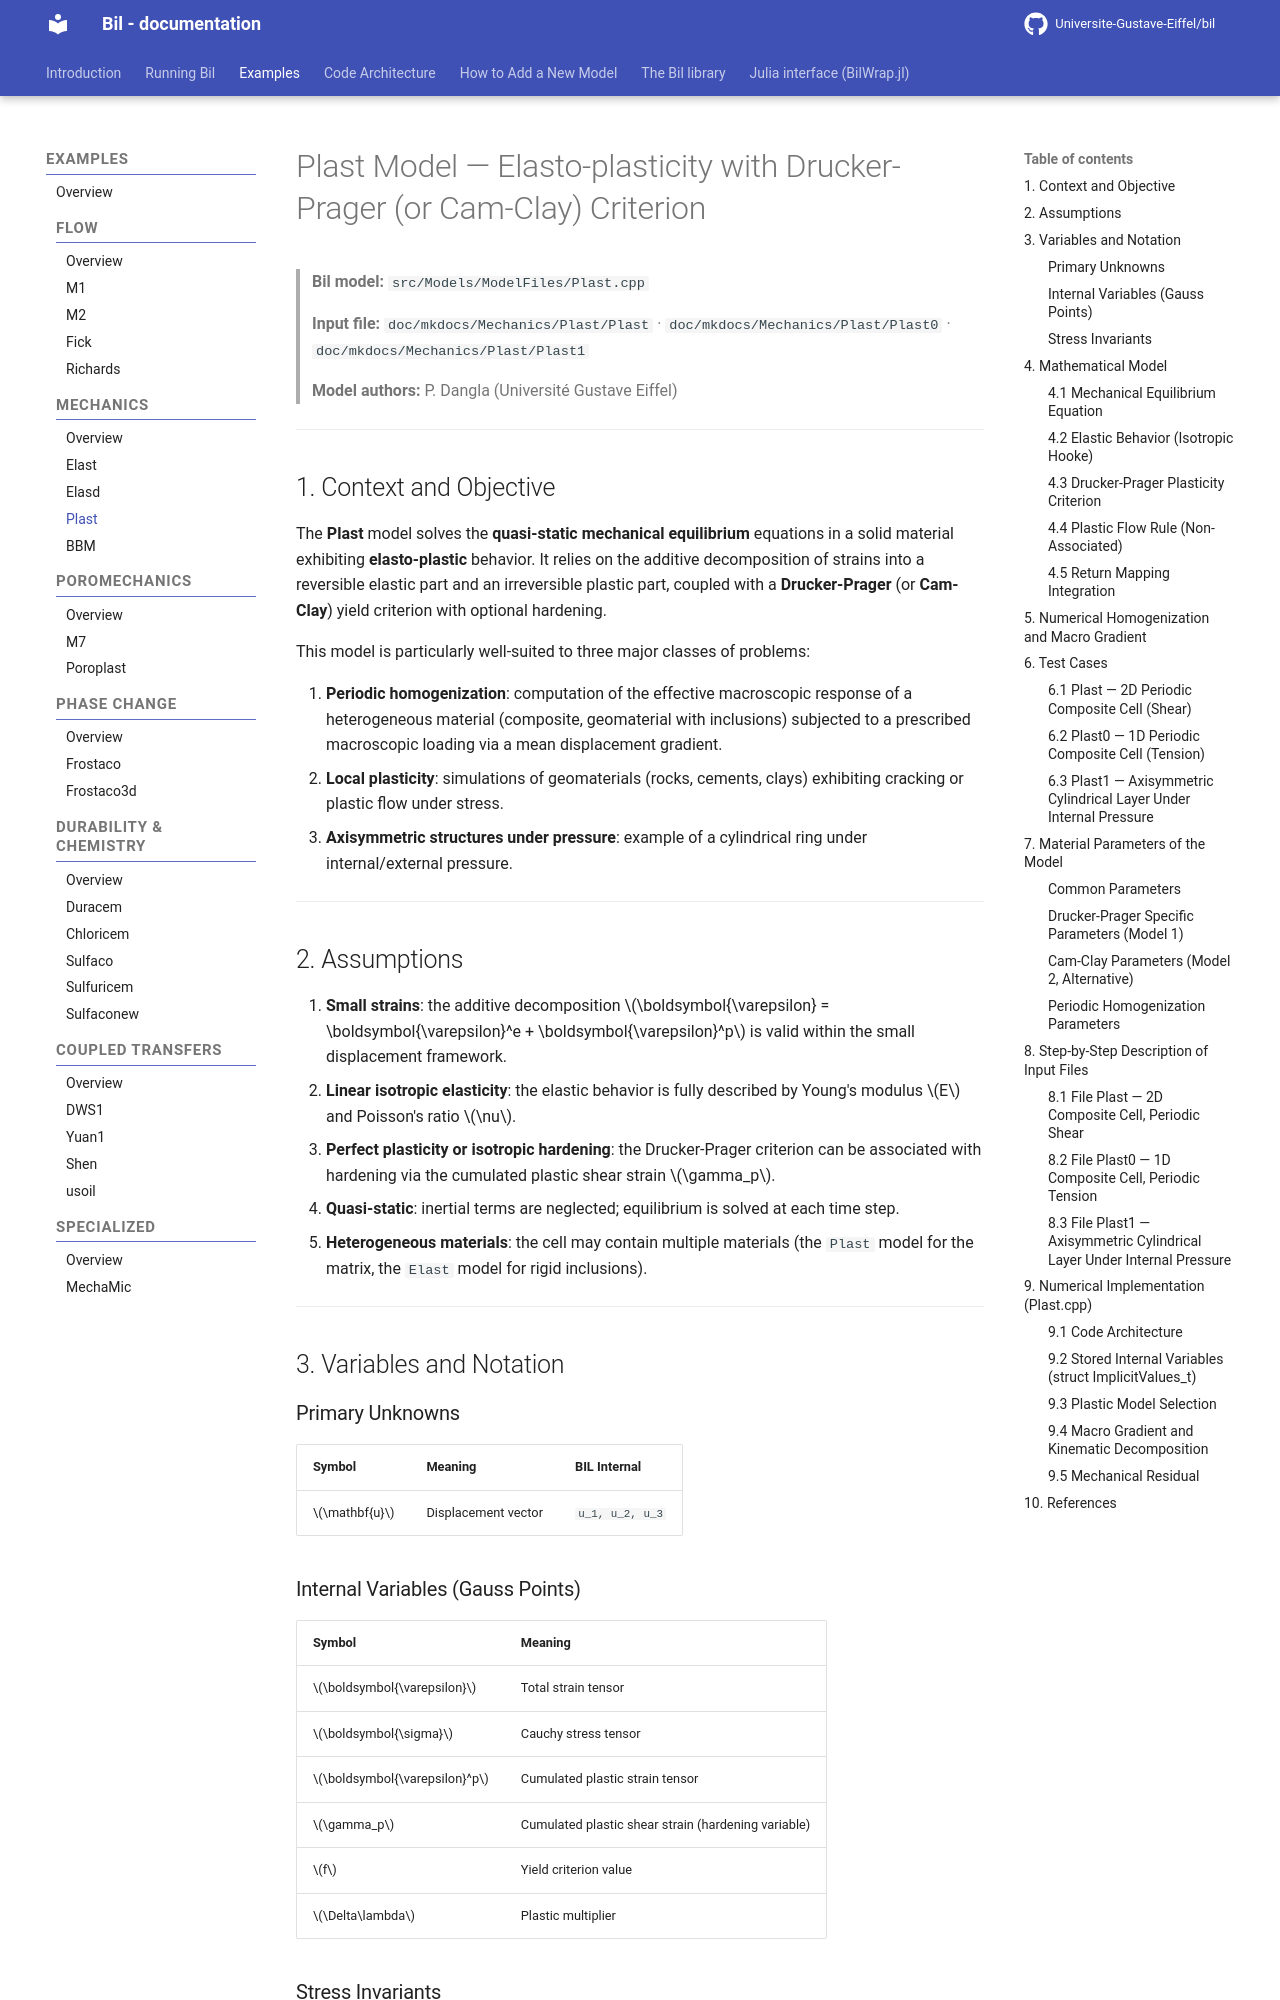

repository: Universite-Gustave-Eiffel/bil · page: Mechanics/Plast_model/index.html · generator: mkdocs

# Plast Model — Elasto-plasticity with Drucker-Prager (or Cam-Clay) Criterion

> **Bil model:** `src/Models/ModelFiles/Plast.cpp`

> **Input file:** `doc/mkdocs/Mechanics/Plast/Plast` · `doc/mkdocs/Mechanics/Plast/Plast0` · `doc/mkdocs/Mechanics/Plast/Plast1`
>
> **Model authors:** P. Dangla (Université Gustave Eiffel)

---
<!--
## Table of Contents

1. [Context and Objective](#1-context-and-objective)
2. [Assumptions](#2-assumptions)
3. [Variables and Notation](#3-variables-and-notation)
4. [Mathematical Model](#4-mathematical-model)
   - 4.1 [Mechanical Equilibrium Equation](#41-mechanical-equilibrium-equation)
   - 4.2 [Elastic Behavior (Isotropic Hooke)](#42-elastic-behavior-isotropic-hooke)
   - 4.3 [Drucker-Prager Plasticity Criterion](#43-drucker-prager-plasticity-criterion)
   - 4.4 [Plastic Flow Rule (Non-Associated)](#44-plastic-flow-rule-non-associated)
   - 4.5 [Return Mapping Integration](#45-return-mapping-integration)
5. [Numerical Homogenization and Macro Gradient](#5-numerical-homogenization-and-macro-gradient)
6. [Test Cases](#6-test-cases)
   - 6.1 [Plast — 2D Periodic Composite Cell (Shear)](#61-plast--2d-periodic-composite-cell-shear)
   - 6.2 [Plast0 — 1D Periodic Composite Cell (Tension)](#62-plast0--1d-periodic-composite-cell-tension)
   - 6.3 [Plast1 — Cylindrical Layer Under Pressure (Axisymmetry)](#63-plast1--cylindrical-layer-under-pressure-axisymmetry)
7. [Material Parameters of the Model](#7-material-parameters-of-the-model)
8. [Step-by-Step Description of Input Files](#8-step-by-step-description-of-input-files)
   - 8.1 [File `Plast` — 2D Composite Cell, Periodic Shear](#81-file-plast--2d-composite-cell-periodic-shear)
   - 8.2 [File `Plast0` — 1D Composite Cell, Periodic Tension](#82-file-plast0--1d-composite-cell-periodic-tension)
   - 8.3 [File `Plast1` — Axisymmetric Cylindrical Layer Under Internal Pressure](#83-file-plast1--axisymmetric-cylindrical-layer-under-internal-pressure)
9. [Numerical Implementation (`Plast.cpp`)](#9-numerical-implementation-plastcpp)
10. [References](#10-references)

-->

## 1. Context and Objective

The **Plast** model solves the **quasi-static mechanical equilibrium** equations in a solid material exhibiting **elasto-plastic** behavior. It relies on the additive decomposition of strains into a reversible elastic part and an irreversible plastic part, coupled with a **Drucker-Prager** (or **Cam-Clay**) yield criterion with optional hardening.

This model is particularly well-suited to three major classes of problems:

1. **Periodic homogenization**: computation of the effective macroscopic response of a heterogeneous material (composite, geomaterial with inclusions) subjected to a prescribed macroscopic loading via a mean displacement gradient.
2. **Local plasticity**: simulations of geomaterials (rocks, cements, clays) exhibiting cracking or plastic flow under stress.
3. **Axisymmetric structures under pressure**: example of a cylindrical ring under internal/external pressure.

---
